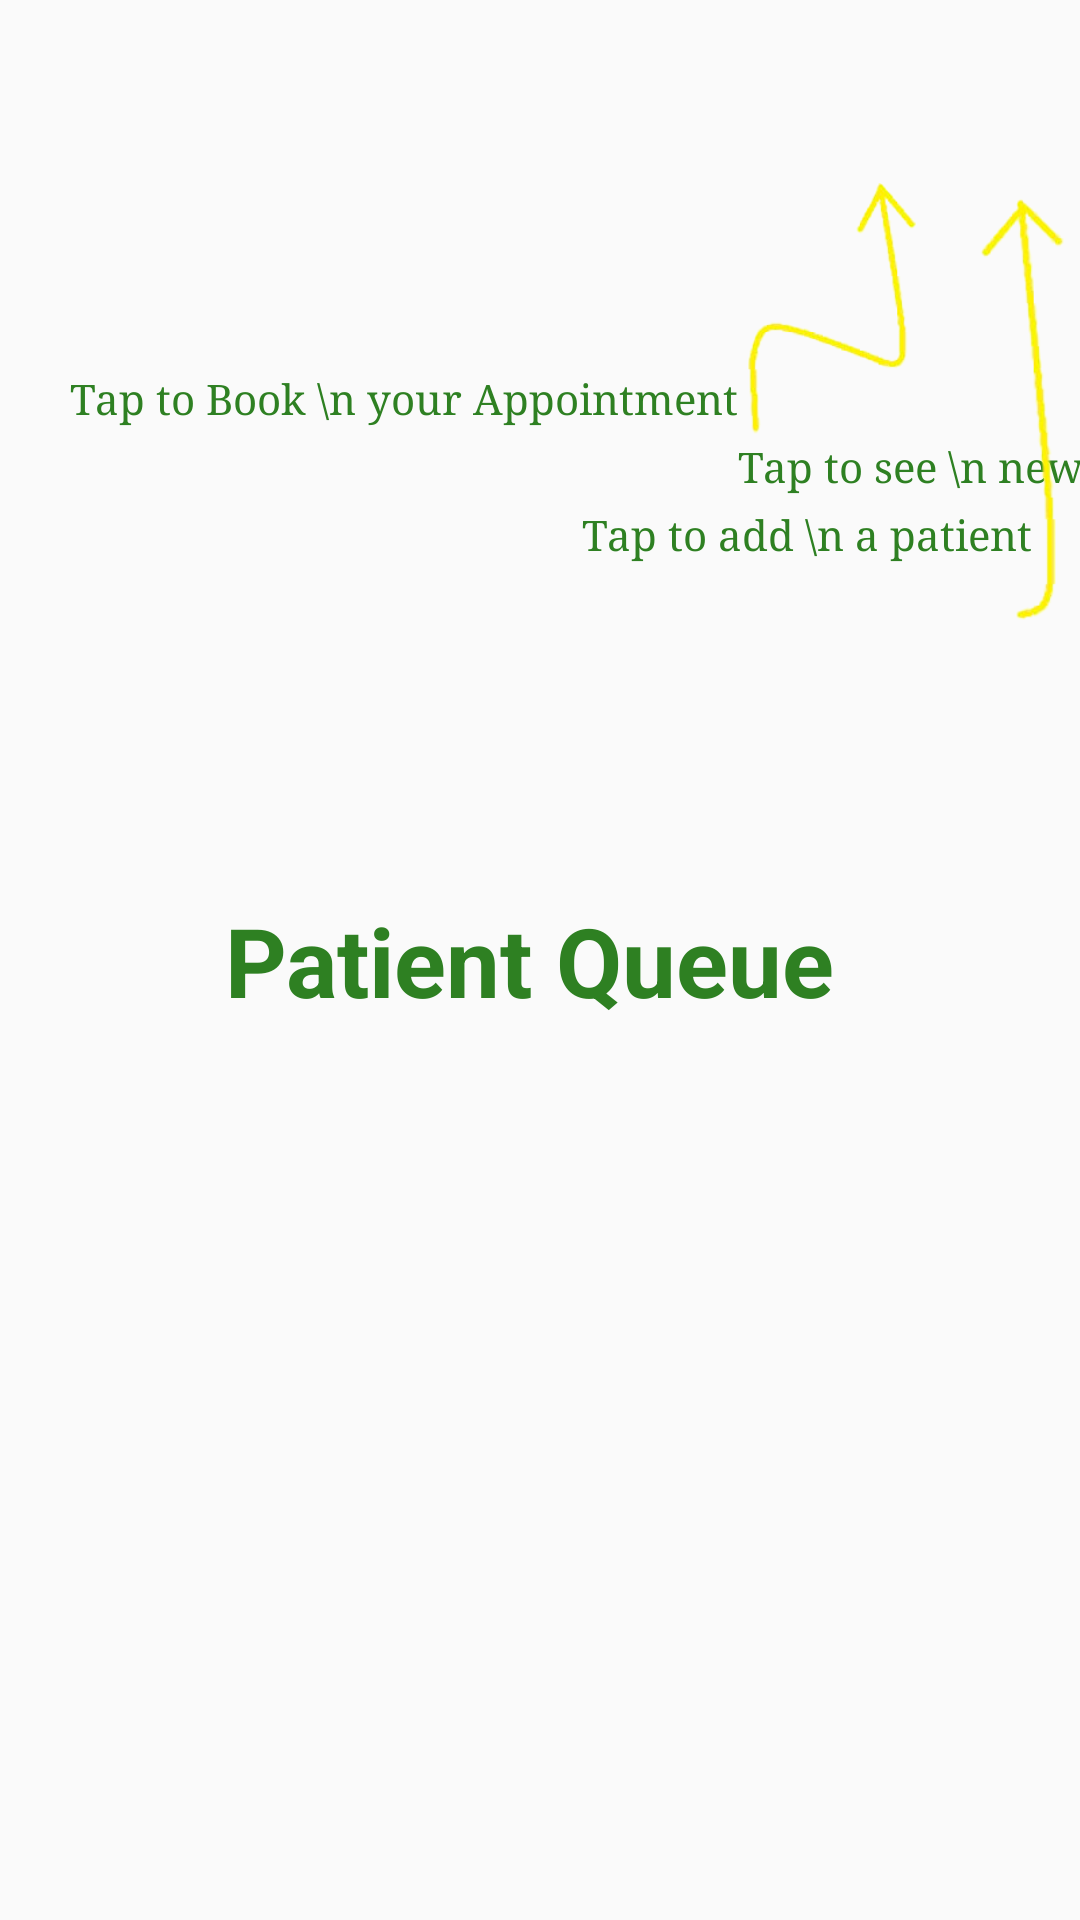

Android layout source for this screen:
<!-- AndroidManifest.xml: application theme AppTheme -->
<!-- res/layout/activity_overlay2.xml -->
<?xml version="1.0" encoding="utf-8"?>
<androidx.constraintlayout.widget.ConstraintLayout
    xmlns:android="http://schemas.android.com/apk/res/android"
    xmlns:app="http://schemas.android.com/apk/res-auto"
    xmlns:tools="http://schemas.android.com/tools"
    android:layout_width="match_parent"
    android:layout_height="match_parent">

    <ImageView
        android:id="@+id/arrow1"
        android:layout_width="150dp"
        android:layout_height="85dp"
        android:layout_marginStart="12dp"
        android:background="@null"
        android:src="@drawable/arrow1_removebg"
        app:layout_constraintBottom_toBottomOf="parent"
        app:layout_constraintEnd_toEndOf="parent"
        app:layout_constraintHorizontal_bias="0.497"
        app:layout_constraintStart_toStartOf="parent"
        app:layout_constraintTop_toTopOf="parent"
        app:layout_constraintVertical_bias="0.069" />

    <TextView
        android:id="@+id/appointment"
        android:layout_width="wrap_content"
        android:layout_height="wrap_content"
        android:layout_marginEnd="80dp"
        android:background="@null"
        android:fontFamily="serif"
        android:text="Tap to Book \n your Appointment"
        android:textAlignment="center"
        android:textColor="#2E8022"
        android:textSize="14sp"
        app:layout_constraintEnd_toEndOf="parent"
        app:layout_constraintHorizontal_bias="0.4"
        app:layout_constraintStart_toStartOf="parent"
        app:layout_constraintTop_toBottomOf="@+id/arrow1" />

    <ImageView
        android:id="@+id/arrow2"
        android:layout_width="124dp"
        android:layout_height="85dp"
        android:layout_marginEnd="28dp"
        android:background="@null"
        android:src="@drawable/arrow2_removebg"
        app:layout_constraintBottom_toBottomOf="parent"
        app:layout_constraintEnd_toEndOf="parent"
        app:layout_constraintHorizontal_bias="0.82"
        app:layout_constraintStart_toEndOf="@+id/arrow1"
        app:layout_constraintTop_toTopOf="parent"
        app:layout_constraintVertical_bias="0.110000014" />


    <TextView
        android:id="@+id/notification"
        android:layout_width="wrap_content"
        android:layout_height="wrap_content"
        android:layout_below="@+id/arrow2"
        android:layout_marginEnd="20dp"
        android:background="@null"
        android:fontFamily="serif"
        android:text="Tap to see \n new notifications"
        android:textAlignment="center"
        android:textColor="#2E8022"
        android:textSize="14sp"
        app:layout_constraintEnd_toEndOf="parent"
        app:layout_constraintHorizontal_bias="0.0"
        app:layout_constraintStart_toEndOf="@+id/appointment"
        app:layout_constraintTop_toBottomOf="@+id/arrow2" />

    <ImageView
        android:id="@+id/arrow3"
        android:layout_width="124dp"
        android:layout_height="145dp"
        android:layout_marginStart="10dp"
        android:layout_marginTop="65dp"
        android:background="@null"
        android:src="@drawable/arrow3_removebg"
        app:layout_constraintEnd_toEndOf="parent"
        app:layout_constraintHorizontal_bias="0.613"
        app:layout_constraintStart_toEndOf="@+id/arrow2"
        app:layout_constraintTop_toTopOf="parent" />

    <TextView
        android:id="@+id/add"
        android:layout_width="wrap_content"
        android:layout_height="wrap_content"
        android:layout_below="@+id/arrow3"
        android:layout_marginTop="4dp"
        android:background="@null"
        android:fontFamily="serif"
        android:text="Tap to add \n a patient"
        android:textAlignment="center"
        android:textColor="#2E8022"
        android:textSize="14sp"
        app:layout_constraintEnd_toEndOf="parent"
        app:layout_constraintHorizontal_bias="0.923"
        app:layout_constraintStart_toStartOf="parent"
        app:layout_constraintTop_toBottomOf="@+id/notification" />


    <TextView
        android:id="@+id/queue"
        android:layout_width="wrap_content"
        android:layout_height="wrap_content"
        android:layout_centerInParent="true"
        android:background="@null"
        android:text="Patient Queue"
        android:textColor="#2E8022"
        android:textSize="32sp"
        android:textStyle="normal|bold"
        app:layout_constraintBottom_toBottomOf="parent"
        app:layout_constraintEnd_toEndOf="parent"
        app:layout_constraintHorizontal_bias="0.478"
        app:layout_constraintStart_toStartOf="parent"
        app:layout_constraintTop_toTopOf="parent" />


</androidx.constraintlayout.widget.ConstraintLayout>
<!-- resources referenced by this layout -->
<resources>
  <!-- drawable arrow2_removebg: png bitmap (drawable, 12752 bytes) -->
  <!-- drawable arrow3_removebg: png bitmap (drawable, 9873 bytes) -->
  <style name="AppTheme" parent="Theme.AppCompat.Light.NoActionBar">
          
          <item name="colorPrimary">@color/colorPrimary</item>
          <item name="colorPrimaryDark">@color/colorPrimaryDark</item>
          <item name="colorAccent">@color/colorAccent</item>
      </style>
  <!-- not gathered from this repository: default colours our renderer supplied (Android Studio template values) -->
  <color name="colorPrimary">#FF6200EE</color>
  <color name="colorPrimaryDark">#FF3700B3</color>
  <color name="colorAccent">#FF03DAC5</color>
</resources>
